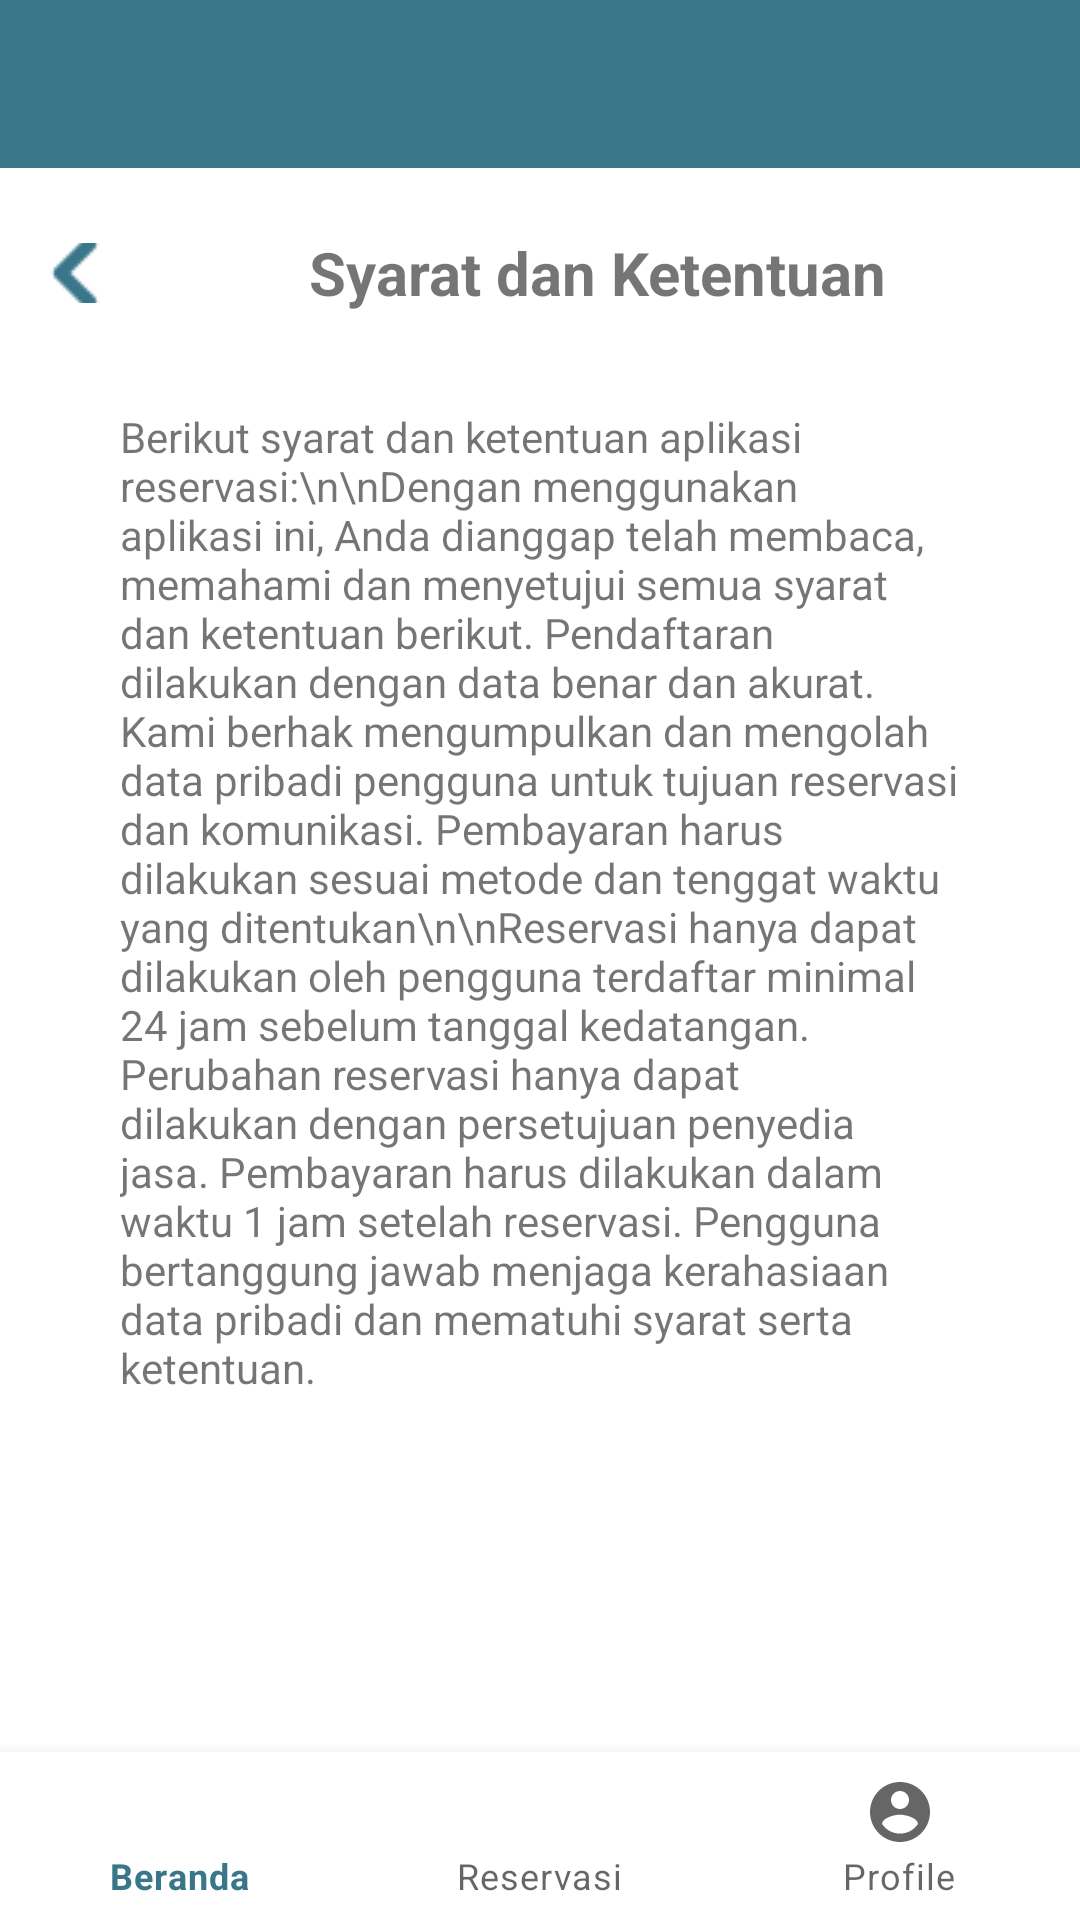

Write the Android layout XML for this screen, with the resource values it uses.
<!-- AndroidManifest.xml: application theme Theme.Kelompok3_UAS -->
<!-- res/layout/activity_syaratdanketentuan.xml -->
<?xml version="1.0" encoding="utf-8"?>
<androidx.constraintlayout.widget.ConstraintLayout xmlns:android="http://schemas.android.com/apk/res/android"
    xmlns:app="http://schemas.android.com/apk/res-auto"
    xmlns:tools="http://schemas.android.com/tools"
    android:id="@+id/container"
    android:layout_width="match_parent"
    android:layout_height="match_parent"
    android:padding="0dp">

    <LinearLayout
        android:layout_width="match_parent"
        android:layout_height="match_parent"
        android:paddingLeft="10dp"
        android:paddingRight="10dp"
        android:paddingTop="56dp"
        android:paddingBottom="56dp"
        android:orientation="vertical"
        android:background="@color/white">

        <LinearLayout
            android:layout_width="match_parent"
            android:layout_height="70dp"
            android:orientation="horizontal">
            <ImageButton
                android:id="@+id/backtooprofile"
                android:layout_width="20dp"
                android:layout_height="20dp"
                android:layout_gravity="center_vertical"
                android:background="@android:color/transparent"
                android:layout_marginLeft="5dp"
                android:layout_marginRight="5dp"
                android:src="@drawable/backback" />
            <TextView
                android:layout_width="match_parent"
                android:layout_height="match_parent"
                android:gravity="center_horizontal|center_vertical"
                android:paddingStart="8dp"
                android:text="Syarat dan Ketentuan"
                android:textSize="20sp"
                android:textStyle="bold" />
        </LinearLayout>

        <LinearLayout
            android:layout_width="match_parent"
            android:layout_height="wrap_content"
            android:orientation="vertical"
            android:gravity="center"
            android:layout_marginTop="10dp"
            android:layout_marginBottom="10dp">
            <TextView
                android:layout_width="match_parent"
                android:layout_height="wrap_content"
                android:text="Berikut syarat dan ketentuan aplikasi reservasi:\n\nDengan menggunakan aplikasi ini, Anda dianggap telah membaca, memahami dan menyetujui semua syarat dan ketentuan berikut. Pendaftaran dilakukan dengan data benar dan akurat. Kami berhak mengumpulkan dan mengolah data pribadi pengguna untuk tujuan reservasi dan komunikasi. Pembayaran harus dilakukan sesuai metode dan tenggat waktu yang ditentukan\n\nReservasi hanya dapat dilakukan oleh pengguna terdaftar minimal 24 jam sebelum tanggal kedatangan. Perubahan reservasi hanya dapat dilakukan dengan persetujuan penyedia jasa. Pembayaran harus dilakukan dalam waktu 1 jam setelah reservasi. Pengguna bertanggung jawab menjaga kerahasiaan data pribadi dan mematuhi syarat serta ketentuan."
                android:textSize="14sp"
                android:textAlignment="gravity"
                android:paddingLeft="30dp"
                android:paddingRight="30dp"/>
        </LinearLayout>

    </LinearLayout>

    <androidx.appcompat.widget.Toolbar
        android:id="@+id/toolbar"
        android:layout_width="match_parent"
        android:layout_height="?attr/actionBarSize"
        android:paddingStart="0dp"
        android:paddingEnd="0dp"
        android:background="#397689"
        app:layout_constraintLeft_toLeftOf="parent"
        app:layout_constraintRight_toRightOf="parent"
        app:layout_constraintTop_toTopOf="parent">
    </androidx.appcompat.widget.Toolbar>

    <com.google.android.material.bottomnavigation.BottomNavigationView
        android:id="@+id/nav_view"
        android:layout_width="0dp"
        android:layout_height="wrap_content"
        android:layout_marginStart="0dp"
        android:layout_marginEnd="0dp"
        android:background="?android:attr/windowBackground"
        app:layout_constraintBottom_toBottomOf="parent"
        app:layout_constraintLeft_toLeftOf="parent"
        app:layout_constraintRight_toRightOf="parent"
        app:menu="@menu/bottom_nav_menu"/>

</androidx.constraintlayout.widget.ConstraintLayout>
<!-- resources referenced by this layout -->
<resources>
  <color name="white">#FFFFFFFF</color>
  <!-- drawable backback: png bitmap (drawable, 491 bytes) -->
  <style name="Theme.Kelompok3_UAS" parent="Theme.MaterialComponents.DayNight.NoActionBar">
          
          <item name="colorPrimary">#397689</item>
          <item name="colorPrimaryVariant">@color/purple_700</item>
          <item name="colorOnPrimary">@color/purple_500</item>
          
          <item name="colorSecondary">@color/teal_200</item>
          <item name="colorSecondaryVariant">@color/teal_700</item>
          <item name="colorOnSecondary">@color/black</item>
          
          <item name="android:statusBarColor">#397689</item>
      </style>
  <color name="purple_700">#FF3700B3</color>
  <color name="purple_500">#FF6200EE</color>
  <color name="teal_200">#FF03DAC5</color>
  <color name="teal_700">#FF018786</color>
  <color name="black">#FF000000</color>
</resources>
